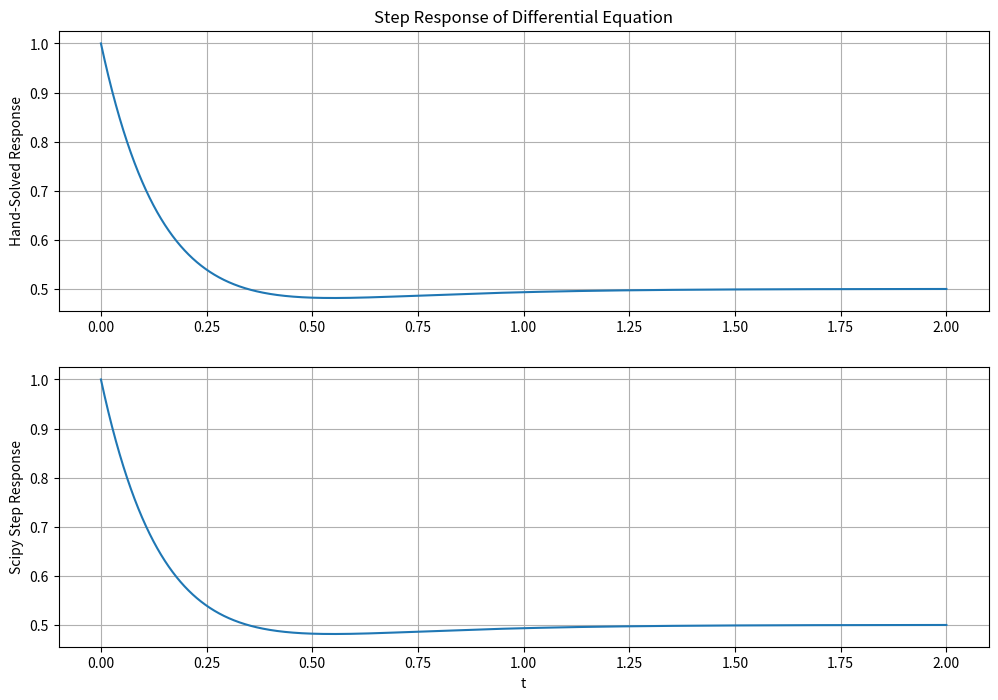
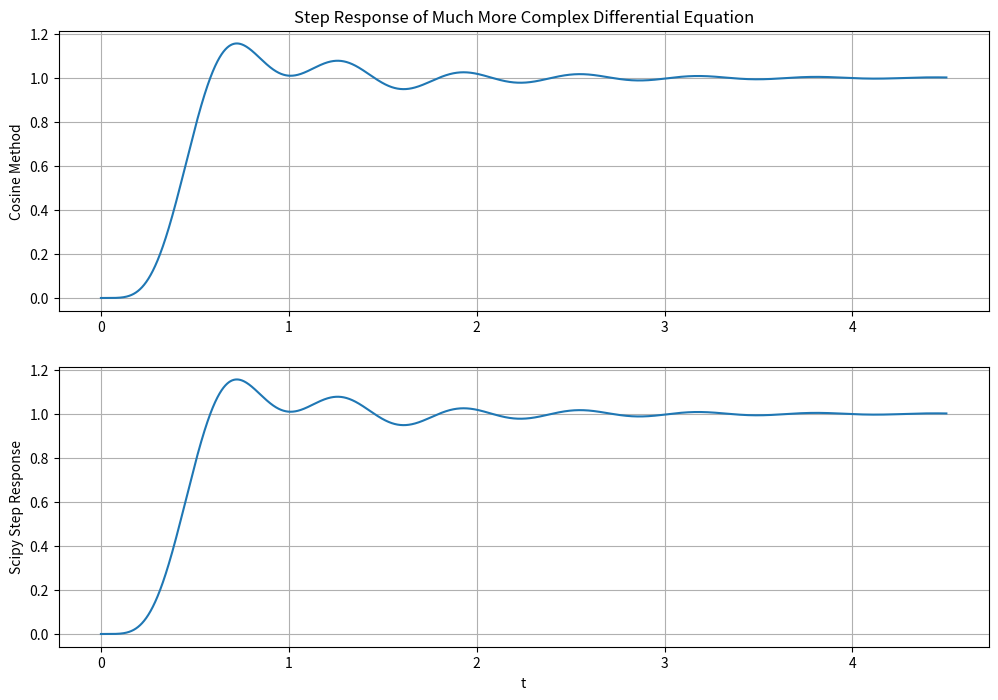

Recreate these plots in Python, in order.
# -*- coding: utf-8 -*-
"""
Created on Tue Oct  8 19:20:14 2019
Lab 6
[redacted]
"""
import numpy as np
import matplotlib.pyplot as plt
import scipy.signal as sig
##################################
##### TIME ARRAY DEFINITION ######
##################################
steps = 1e-5
tmin = 0
tmax = 2
t = np.arange(tmin,tmax+steps,steps)
##################################
########## PART 1 ################
def u(t):
    y = np.zeros((len(t)))
    for i in range(len(t)):
        if t[i] < 0:
            y[i] = 0
        else:
            y[i] = 1
    return y

def toRad(deg):
    return ((deg * np.pi)/180)

def y(t):
    y = (np.exp(-6*t)-.5*np.exp(-4*t)+.5)*u(t)
    return y

numH = [1,6,12]
demH = [1,10,24]

tout, yout = sig.step((numH,demH), T=t)

plt.figure(figsize=(12,8))
plt.subplot(2,1,1) 
plt.plot(t,y(t))
plt.title('Step Response of Differential Equation') 
plt.ylabel('Hand-Solved Response') 
plt.grid(True)

plt.subplot(2,1,2) 
plt.plot(tout,yout)
plt.ylabel('Scipy Step Response') 
plt.grid(True)
plt.xlabel('t')
plt.show() 

demH = [1,10,24,0]

R, P, K = sig.residue(numH,demH)

print("R,P,K for part 1:\n")
print(R)
print(P)
print(K)

##################################
########## PART 2 ################

##################################
##### TIME ARRAY DEFINITION ######
##################################
steps = 1e-5
tmin = 0
tmax = 4.5
t = np.arange(tmin,tmax+steps,steps)
##################################

dem2 = [1,18,218,2036,9085,25250,0]
num2 = [25250]

R2,P2,K2 = sig.residue(num2,dem2)

print("R,P,K for part 2:\n")
print(R2)
print(P2)
print(K2)

def cosMethod(R,P,t):
    y = 0
    for i in range(len(R)):
        y += (abs(R[i])*np.exp(np.real(P[i])*t)*np.cos(np.imag(P[i]*t)+np.angle
        (R[i]))*u(t))
    return y

y2 = cosMethod(R2,P2,t)

numStep = [25250]
demStep = [1,18,218,2036,9085,25250]

tout,yout = sig.step((numStep,demStep), T = t)

plt.figure(figsize=(12,8))
plt.subplot(2,1,1) 
plt.plot(t,y2)
plt.title('Step Response of Much More Complex Differential Equation') 
plt.ylabel('Cosine Method') 
plt.grid(True)

plt.subplot(2,1,2) 
plt.plot(tout,yout)
plt.ylabel('Scipy Step Response') 
plt.grid(True)
plt.xlabel('t')
plt.show() 